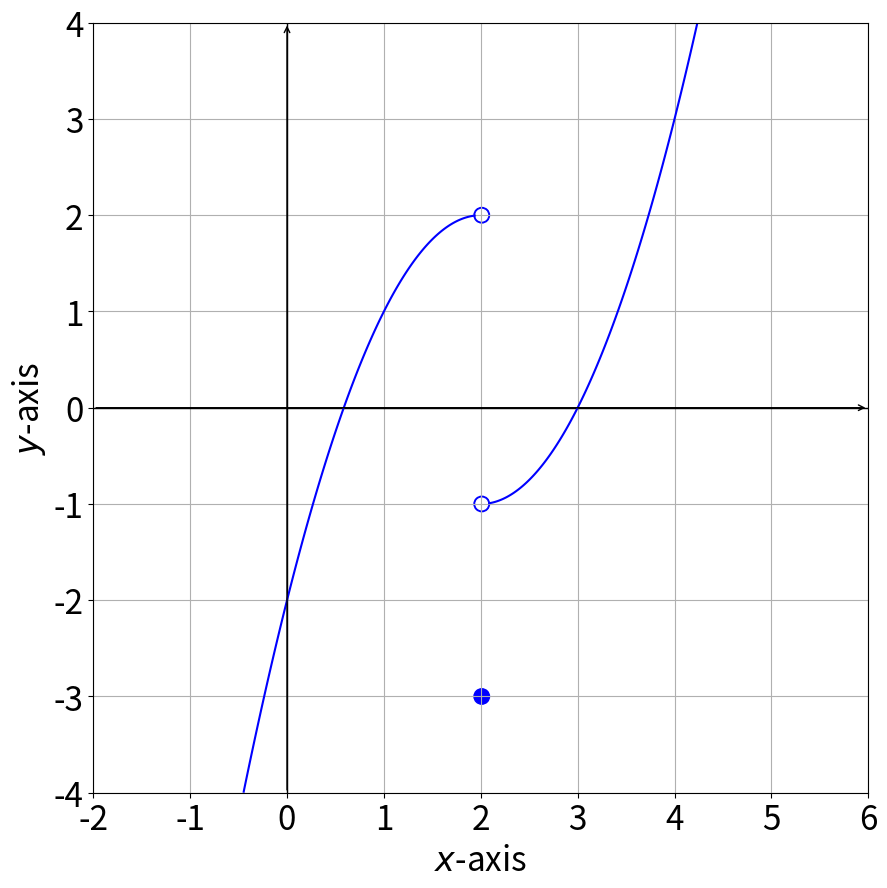

The script that saved this image:
import numpy as np
import matplotlib.pyplot as plt

def func1(x, y):
    return np.where(x < 1.95, y - 2 + (x-2) ** 2, np.nan)

def func2(x, y):
    return np.where(x > 2.07, y + 1 - (x-2) ** 2, np.nan)

color_pool = ["blue", "blue", "blue", "blue", "lime", "slategrey", "hotpink"]

def plot_implicit_functions(functions, title, contours, halo_circles, filled_circles, labels, x_interval, y_interval, graph_name, font_size, delicacy=int(1e3)):
    colors = color_pool[:len(contours)]
    # See https://matplotlib.org/stable/gallery/color/named_colors.html

    def make_grid(alpha, beta):
        try:
            return np.meshgrid(alpha, beta)
        except np.core._exceptions._ArrayMemoryError:
            alpha_midpoint = (alpha[0] + alpha[1]) / 2
            beta_midpoint = (beta[0] + beta[1]) / 2
            grid_a = make_grid((alpha[0], alpha_midpoint), (beta[0], beta_midpoint))
            grid_b = make_grid((alpha_midpoint, alpha[1]), (beta[0], beta_midpoint))
            grid_c = make_grid((alpha_midpoint, alpha[1]), (beta_midpoint, beta[1]))
            grid_d = make_grid((alpha[0], alpha_midpoint), (beta_midpoint, beta[1]))
            return grid_a[0]+grid_b[0]+grid_c[0]+grid_d[0], grid_a[1]+grid_b[1]+grid_c[1]+grid_d[1]
        
    ratio = (y_interval[1] - y_interval[0]) / (x_interval[1] - x_interval[0])
    if ratio > 1:
        plt.figure(figsize=(10, 10 * ratio))
    else:
        plt.figure(figsize=(10 / ratio, 10))
    x = np.linspace(x_interval[0], x_interval[1], delicacy)
    y = np.linspace(y_interval[0], y_interval[1], delicacy)
    X, Y = make_grid(x, y)

    # Draw axes
    plt.axhline(0, color='black', linewidth=1)
    plt.axvline(0, color='black', linewidth=1)

    # Draw arrows on the axes
    plt.annotate('', xy=(x_interval[1], 0), xytext=(x_interval[0], 0),
                 arrowprops=dict(arrowstyle="->", color='black'))
    plt.annotate('', xy=(0, y_interval[1]), xytext=(0, y_interval[0]),
                 arrowprops=dict(arrowstyle="->", color='black'))

    for function, contour, color, label in zip(functions, contours, colors, labels):
        Z = function(X, Y)
        plt.contour(X, Y, Z, levels=[contour], colors=color)
        plt.plot([], [], color=color, label=label)

    for aCircle in halo_circles:
        circle = plt.Circle(aCircle, 0.08, color="blue", fill=True)
        plt.gca().add_patch(circle)
        circle = plt.Circle(aCircle, 0.06, color="white", fill=True)
        plt.gca().add_patch(circle)

    for aCircle in filled_circles:
        circle = plt.Circle(aCircle, 0.08, color="blue", fill=True)
        plt.gca().add_patch(circle)

    plt.xlabel('$x$-axis', fontsize=font_size)
    plt.ylabel('$y$-axis', fontsize=font_size)
    plt.xticks(fontsize=font_size)
    plt.yticks(fontsize=font_size)
    plt.title(title, fontsize=font_size)
    plt.grid(True)
    # plt.legend(fontsize=font_size)
    plt.savefig(f"{graph_name}.png", transparent=True)


plot_implicit_functions([func1, func2], "", [0, 0], [(2.01, 2), (2.01, -1)], [(2.01, -3)], ["", ""], (-2, 6), (-4, 4), "limit_ex_1", 24)